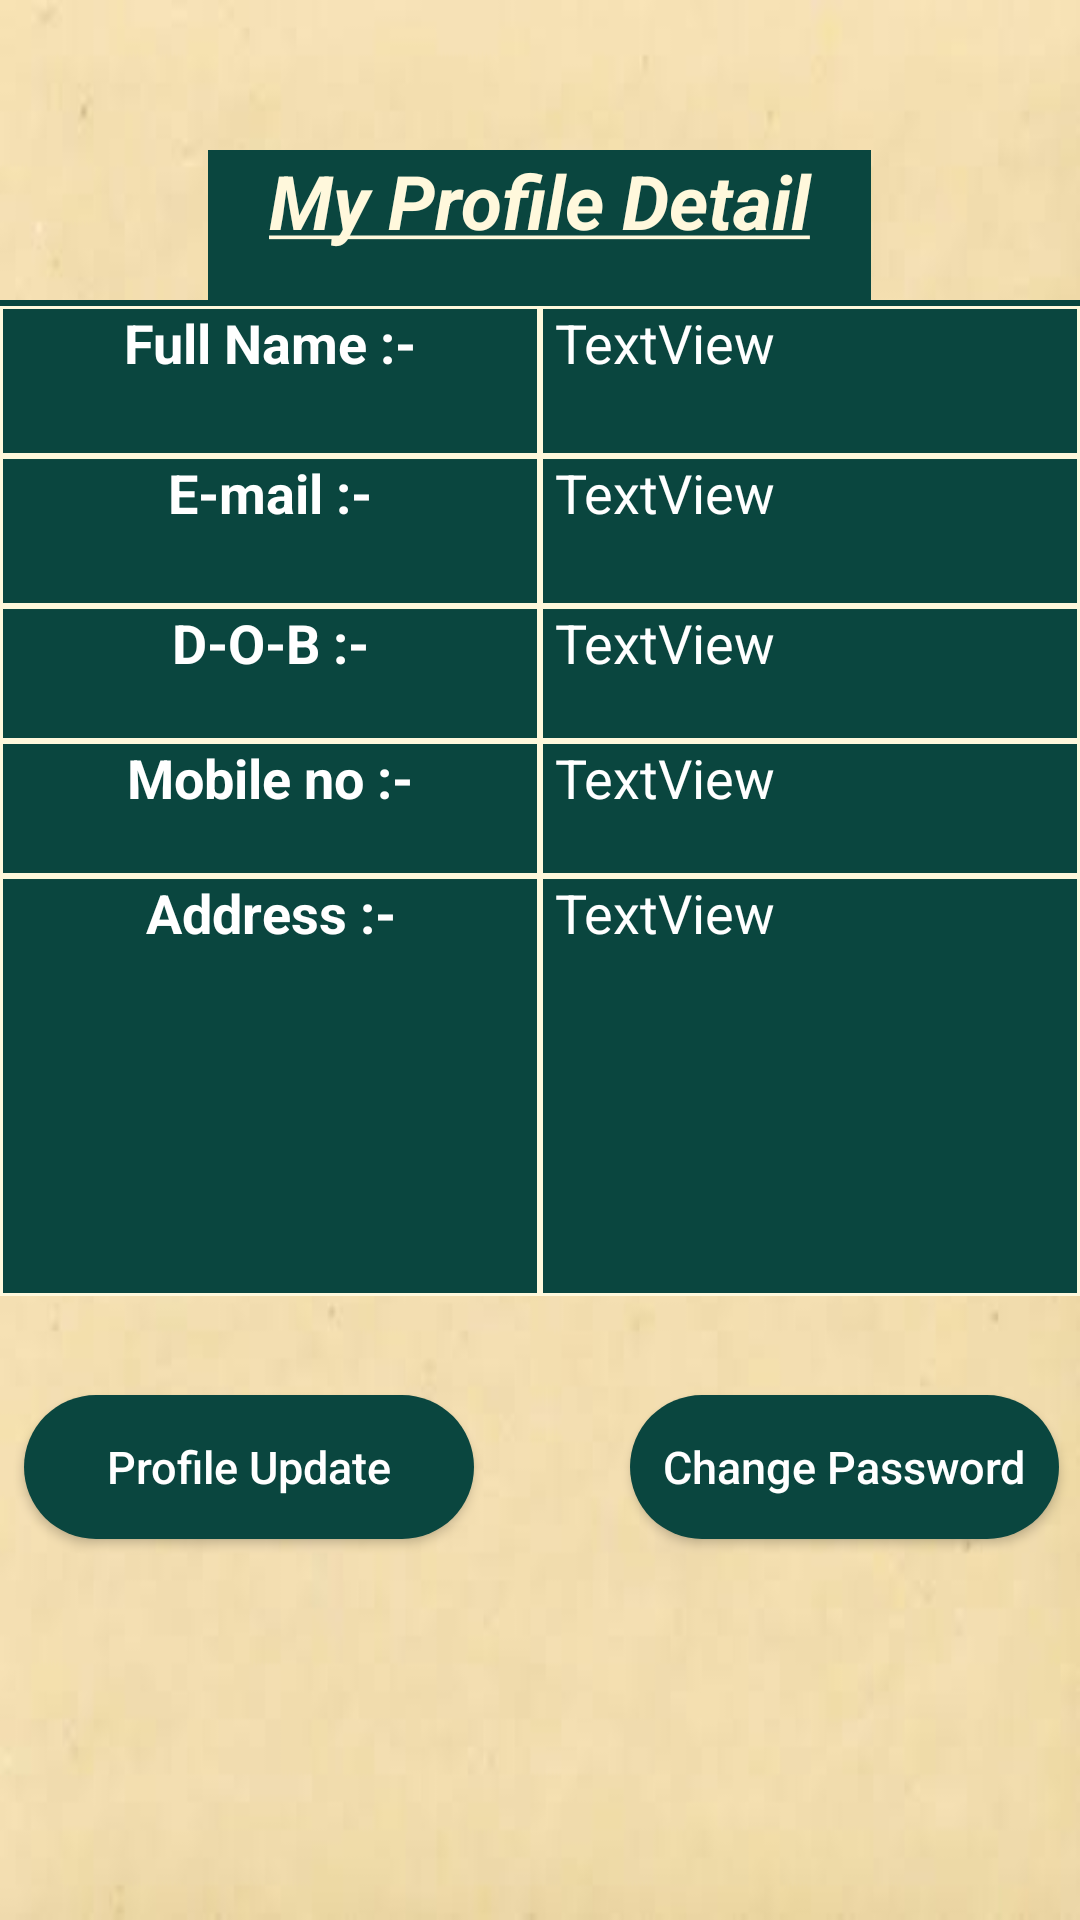

Reconstruct the res/layout file that produces this screen, plus the resources it refers to.
<!-- AndroidManifest.xml: application theme AppTheme -->
<!-- res/layout/fragment_my_profile.xml -->
<?xml version="1.0" encoding="utf-8"?>
<RelativeLayout xmlns:android="http://schemas.android.com/apk/res/android"
    xmlns:tools="http://schemas.android.com/tools"
    android:layout_width="match_parent"
    android:layout_height="match_parent"
    tools:context=".Fragments.my_profile"
    android:background="@drawable/background"
    >


   <ScrollView
       android:layout_width="match_parent"
       android:layout_height="wrap_content"
       android:background="#0a463f"
       android:layout_marginTop="100dp">


       <TableLayout
           android:layout_width="wrap_content"
           android:layout_height="350dp"
           android:paddingTop="2sp"
           android:orientation="vertical"
           android:background="#0a463f">

           <TableRow
               android:layout_width="200dp"
               android:layout_height="55dp"
               android:orientation="vertical"
               android:weightSum="2">

               <TextView
                   android:id="@+id/fullname"
                   android:layout_width="100dp"
                   android:layout_height="50dp"
                   android:layout_weight="1"
                   android:background="@drawable/cell_shape"
                   android:text="Full Name :-"

                   android:textAlignment="center"
                   android:textColor="@android:color/background_light"
                   android:textSize="18sp"
                   android:textStyle="bold" />

               <TextView
                   android:id="@+id/fullname_data"
                   android:layout_width="200dp"
                   android:layout_height="50dp"
                   android:layout_weight="1"
                   android:background="@drawable/cell_shape"
                   android:text="TextView"
                   android:paddingLeft="5dp"

                   android:textAlignment="viewStart"
                   android:textColor="@android:color/background_light"
                   android:textSize="18sp" />
           </TableRow>

           <TableRow
               android:layout_width="200dp"
               android:layout_height="55dp"
               android:orientation="vertical"
               android:weightSum="2">

               <TextView
                   android:id="@+id/email"
                   android:layout_width="200dp"
                   android:layout_height="50dp"
                   android:layout_weight="1"
                   android:background="@drawable/cell_shape"
                   android:text="E-mail :-"

                   android:textAlignment="center"
                   android:textColor="@android:color/background_light"
                   android:textSize="18sp"
                   android:textStyle="bold" />

               <TextView
                   android:id="@+id/email_data"
                   android:layout_width="200dp"
                   android:layout_height="50dp"
                   android:layout_weight="1"
                   android:background="@drawable/cell_shape"
                   android:text="TextView"

                   android:paddingLeft="5dp"
                   android:textAlignment="viewStart"
                   android:textColor="@android:color/background_light"
                   android:textSize="18sp" />
           </TableRow>


           <TableRow
               android:layout_width="200dp"
               android:layout_height="50dp"
               android:orientation="vertical"
               android:weightSum="2">

               <TextView
                   android:id="@+id/dob"
                   android:layout_width="200dp"
                   android:layout_height="45dp"
                   android:layout_weight="1"
                   android:background="@drawable/cell_shape"
                   android:text="D-O-B :-"

                   android:textAlignment="center"
                   android:textColor="@android:color/background_light"
                   android:textSize="18sp"
                   android:textStyle="bold" />

               <TextView
                   android:id="@+id/dob_data"
                   android:layout_width="200dp"
                   android:layout_height="45dp"
                   android:layout_weight="1"
                   android:background="@drawable/cell_shape"
                   android:text="TextView"

                   android:paddingLeft="5dp"
                   android:textAlignment="viewStart"
                   android:textColor="@android:color/background_light"
                   android:textSize="18sp" />
           </TableRow>

           <TableRow
               android:layout_width="200dp"
               android:layout_height="50dp"
               android:orientation="vertical"
               android:weightSum="2">

               <TextView
                   android:id="@+id/mobile"
                   android:layout_width="200dp"
                   android:layout_height="45dp"
                   android:layout_weight="1"
                   android:background="@drawable/cell_shape"
                   android:text="Mobile no :-"

                   android:textAlignment="center"
                   android:textColor="@android:color/background_light"
                   android:textSize="18sp"
                   android:textStyle="bold" />

               <TextView
                   android:id="@+id/mobile_data"
                   android:layout_width="200dp"
                   android:layout_height="45dp"
                   android:layout_weight="1"
                   android:background="@drawable/cell_shape"
                   android:text="TextView"
                   android:paddingLeft="5dp"

                   android:textAlignment="viewStart"
                   android:textColor="@android:color/background_light"
                   android:textSize="18sp" />
           </TableRow>

           <TableRow
               android:layout_width="200dp"
               android:layout_height="160dp"
               android:orientation="vertical"
               android:weightSum="2">

               <TextView
                   android:id="@+id/address"
                   android:layout_width="200dp"
                   android:layout_height="140dp"
                   android:layout_weight="1"
                   android:background="@drawable/cell_shape"
                   android:text="Address :-"

                   android:textAlignment="center"
                   android:textColor="@android:color/background_light"
                   android:textSize="18sp"
                   android:textStyle="bold" />

               <TextView
                   android:id="@+id/address_data"
                   android:layout_width="200dp"
                   android:layout_height="140dp"
                   android:layout_weight="1"
                   android:background="@drawable/cell_shape"
                   android:text="TextView"
                   android:paddingLeft="5dp"

                   android:textAlignment="viewStart"
                   android:textColor="@android:color/background_light"
                   android:textSize="18sp" />
           </TableRow>

       </TableLayout>
   </ScrollView>


    <TextView
        android:id="@+id/textView3"
        android:layout_width="221dp"
        android:layout_height="52dp"

        android:layout_centerHorizontal="true"
        android:layout_marginTop="50dp"
        android:background="@color/colorPrimaryDark"
        android:text="@string/my_profile_detail"

        android:textAlignment="center"
        android:textColor="@color/cornsilk"
        android:textSize="25sp"
        android:textStyle="bold|italic" />

    <Button
        android:id="@+id/update_profile_btn"
        android:layout_width="150dp"
        android:layout_height="wrap_content"
        android:layout_gravity="center"
        android:layout_marginTop="465dp"
        android:layout_marginLeft="8dp"

        android:background="@drawable/button_round_login"
        android:text="Profile Update"
        android:textAllCaps="false"
        android:textColor="@android:color/background_light"
        android:textSize="15sp" />



    <Button
        android:id="@+id/change_password_btn"
        android:layout_width="150dp"
        android:layout_height="wrap_content"
        android:layout_gravity="center"
        android:layout_marginTop="465dp"
        android:layout_marginLeft="210dp"
        android:layout_marginRight="7dp"

        android:background="@drawable/button_round_login"
        android:text="Change Password"
        android:textAllCaps="false"
        android:textColor="@android:color/background_light"
        android:textSize="15sp" />
</RelativeLayout>
<!-- resources referenced by this layout -->
<resources>
  <color name="colorPrimaryDark">#0a463f</color>
  <color name="cornsilk">#fff8dc</color>
  <!-- drawable background: jpeg bitmap (drawable, 5157 bytes) -->
  <!-- drawable button_round_login (drawable) -->
  <?xml version="1.0" encoding="utf-8"?>
  <shape xmlns:android="http://schemas.android.com/apk/res/android"
      android:shape="rectangle">
  
      <solid android:color="@color/colorPrimaryDark"/>
  
      <corners android:radius="50dp"/>
  
  
  </shape>
  <!-- drawable cell_shape (drawable) -->
  <?xml version="1.0" encoding="utf-8"?>
  <shape
      xmlns:android="http://schemas.android.com/apk/res/android"
      android:shape="rectangle">
  
      <solid android:color="@color/colorPrimaryDark"/>
      <stroke android:width="1dp" android:color="@color/cornsilk" />
  
  </shape>
  <string name="my_profile_detail"><u>My Profile Detail</u></string>
  <style name="AppTheme" parent="Theme.AppCompat.Light.NoActionBar">
          
          <item name="colorPrimaryDark">@color/colorPrimaryDark</item>
          <item name="colorPrimary">@color/colorPrimary</item>
          <item name="colorAccent">@color/colorAccent</item>
      </style>
  <color name="colorPrimary">#FF0A463F</color>
  <color name="colorAccent">#d81b60</color>
</resources>
